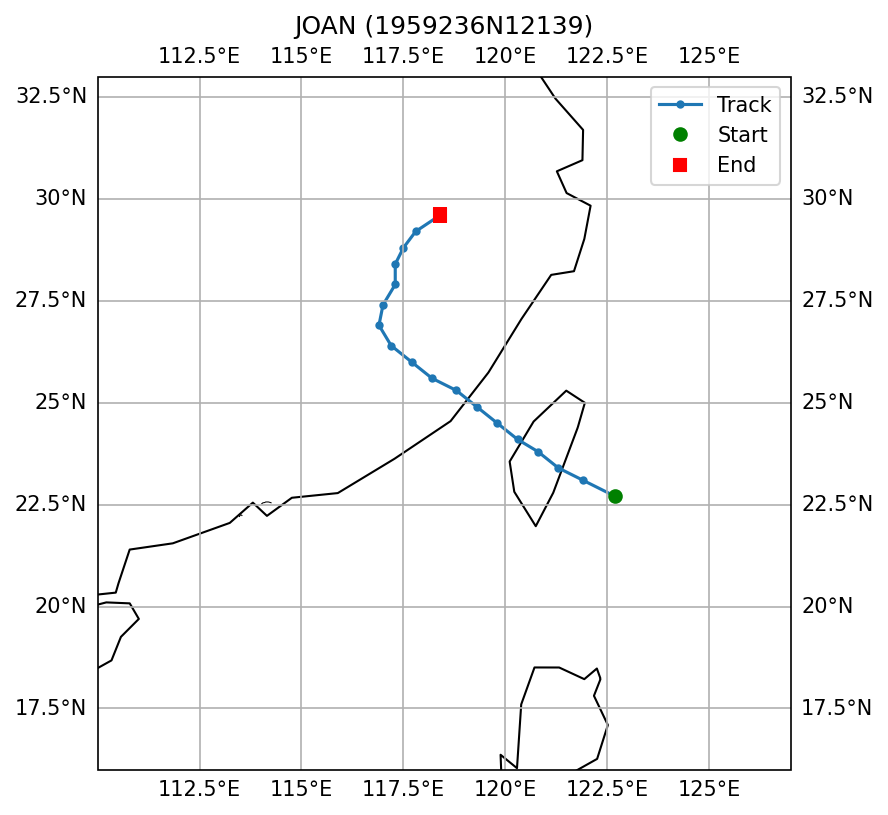

The table this chart was drawn from, first rows:
SID, NAME, ISO_TIME, LAT, LON, DIST2LAND, USA_WIND, USA_PRES, USA_R34_NE, USA_R34_SE, USA_R34_SW, USA_R34_NW, USA_RMW, CMA_CAT
1959236N12139, JOAN, 1959-08-29 09:00:00, 22.7, 122.7, 140, 165.0, , , , , , , 6
1959236N12139, JOAN, 1959-08-29 12:00:00, 23.1, 121.9, 51, 160.0, , , , , , , 6
1959236N12139, JOAN, 1959-08-29 15:00:00, 23.4, 121.3, 0, 148.0, , , , , , , 6
1959236N12139, JOAN, 1959-08-29 18:00:00, 23.8, 120.8, 0, 135.0, , , , , , , 6
1959236N12139, JOAN, 1959-08-29 21:00:00, 24.1, 120.3, 15, 123.0, , , , , , , 6
1959236N12139, JOAN, 1959-08-30 00:00:00, 24.5, 119.8, 80, 110.0, , , , , , , 5
1959236N12139, JOAN, 1959-08-30 03:00:00, 24.9, 119.3, 24, 103.0, , , , , , , 5
1959236N12139, JOAN, 1959-08-30 06:00:00, 25.3, 118.8, 0, 95.0, , , , , , , 4
1959236N12139, JOAN, 1959-08-30 09:00:00, 25.6, 118.2, 0, 88.0, , , , , , , 4
1959236N12139, JOAN, 1959-08-30 12:00:00, 26.0, 117.7, 0, 80.0, , , , , , , 1
1959236N12139, JOAN, 1959-08-30 15:00:00, 26.4, 117.2, 0, 75.0, , , , , , , 1
1959236N12139, JOAN, 1959-08-30 18:00:00, 26.9, 116.9, 0, 70.0, , , , , , , 0
1959236N12139, JOAN, 1959-08-30 21:00:00, 27.4, 117.0, 0, 65.0, , , , , , , 0
1959236N12139, JOAN, 1959-08-31 00:00:00, 27.9, 117.3, 0, 60.0, , , , , , , 0
1959236N12139, JOAN, 1959-08-31 03:00:00, 28.4, 117.3, 0, 55.0, , , , , , , 0
1959236N12139, JOAN, 1959-08-31 06:00:00, 28.8, 117.5, 0, 50.0, , , , , , , 0
1959236N12139, JOAN, 1959-08-31 09:00:00, 29.2, 117.8, 0, 43.0, , , , , , , 0
1959236N12139, JOAN, 1959-08-31 12:00:00, 29.6, 118.4, 0, 35.0, , , , , , , 0
